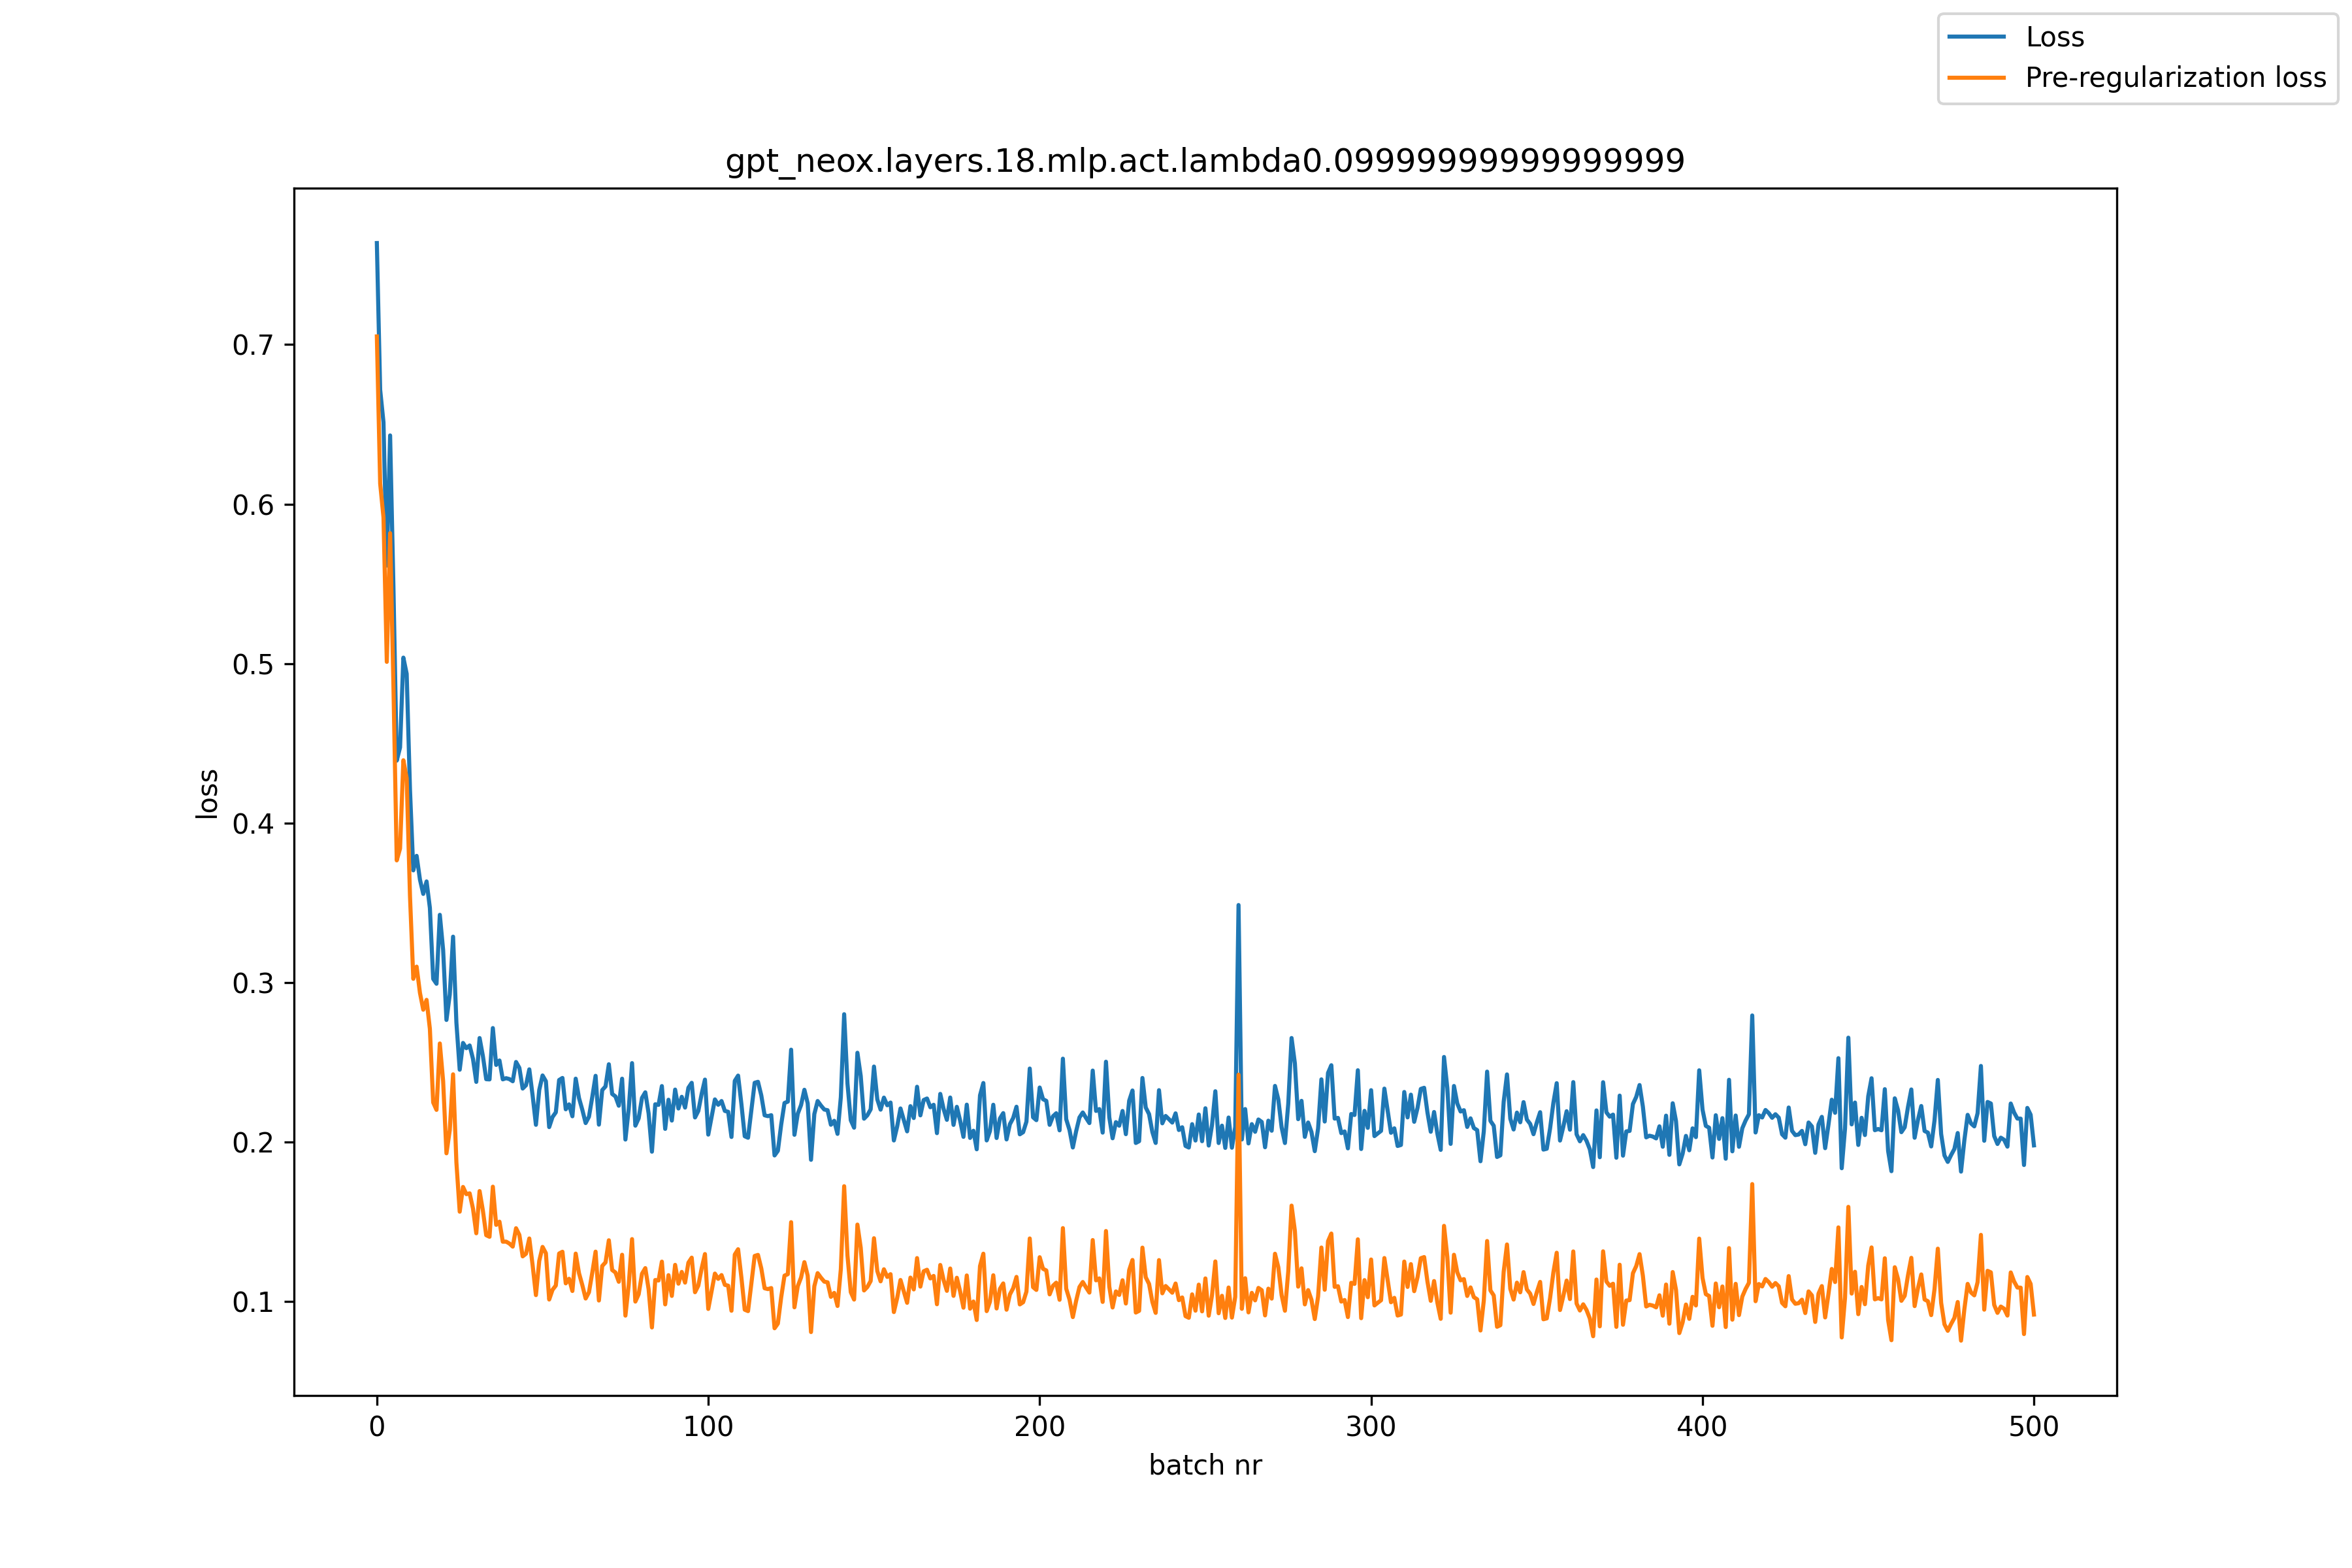

Data behind this chart, as committed beside it:
, loss, pre_reg_loss
0, 0.7637, 0.7051
1, 0.6717, 0.6129
2, 0.6513, 0.5917
3, 0.5614, 0.5011
4, 0.643, 0.5818
5, 0.5483, 0.4864
6, 0.4392, 0.3766
7, 0.4474, 0.384
8, 0.5037, 0.4394
9, 0.4936, 0.4281
10, 0.4208, 0.3542
11, 0.3704, 0.3024
12, 0.3795, 0.31
13, 0.3646, 0.2936
14, 0.3556, 0.283
15, 0.3634, 0.2892
16, 0.3468, 0.271
17, 0.3023, 0.2249
18, 0.2993, 0.2202
19, 0.3425, 0.2618
20, 0.3204, 0.2383
21, 0.2766, 0.193
22, 0.2924, 0.2075
23, 0.3288, 0.2425
24, 0.275, 0.1873
25, 0.2454, 0.1564
26, 0.2622, 0.1719
27, 0.2589, 0.1674
28, 0.2606, 0.1679
29, 0.2522, 0.1584
30, 0.2378, 0.1428
31, 0.2652, 0.1693
32, 0.2539, 0.157
33, 0.2394, 0.1416
34, 0.2393, 0.1406
35, 0.2715, 0.172
36, 0.2484, 0.1481
37, 0.2512, 0.1501
38, 0.2394, 0.1376
39, 0.2401, 0.1376
40, 0.2395, 0.1364
41, 0.2382, 0.1345
42, 0.2502, 0.146
43, 0.2465, 0.1418
44, 0.2336, 0.1284
45, 0.2357, 0.13
46, 0.2456, 0.1396
47, 0.2292, 0.1228
48, 0.2108, 0.1041
49, 0.2327, 0.1255
50, 0.2418, 0.1343
51, 0.2382, 0.1304
52, 0.2094, 0.1013
53, 0.2157, 0.1074
54, 0.2187, 0.1101
55, 0.2389, 0.1302
56, 0.2402, 0.1313
57, 0.2206, 0.1114
58, 0.2237, 0.1143
59, 0.2162, 0.1067
... 441 more rows
